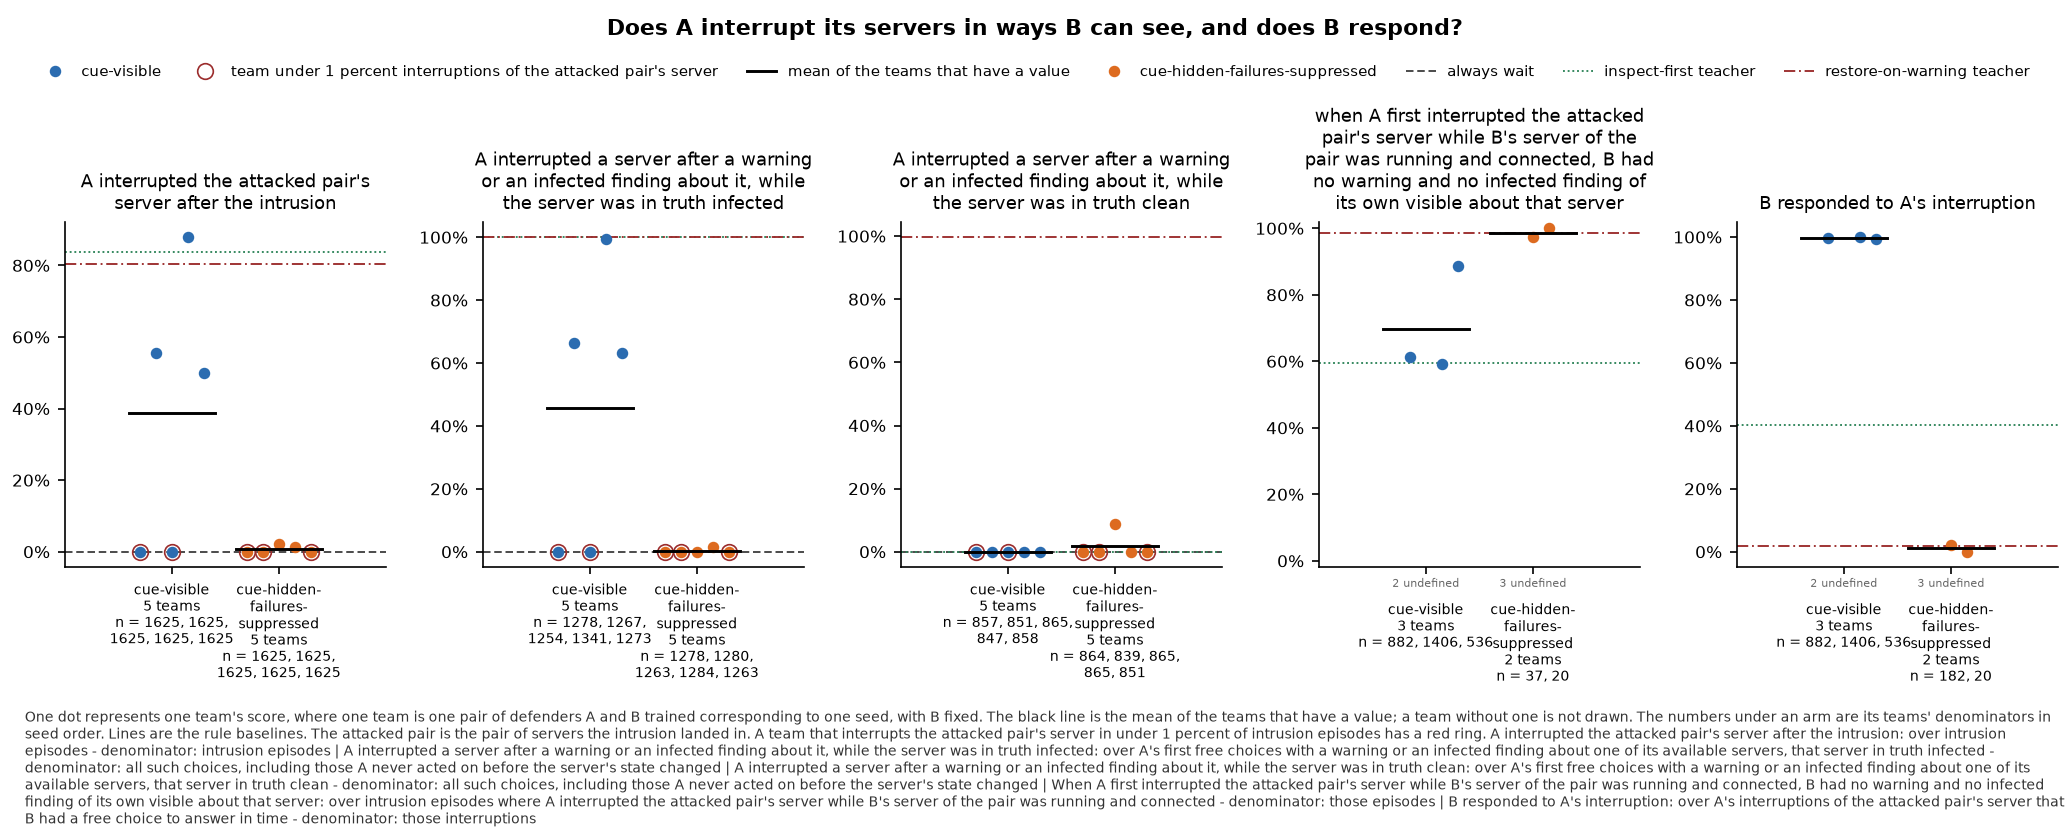

Data behind this chart, as committed beside it:
panel, series, seed, x, value, sd, numerator, count, mark
A interrupted the attacked pair's server…, cue-visible, 0, , 0.0, , 0.0, 1625, team
A interrupted the attacked pair's server…, cue-visible, 1, , 0.5551, , 902.0, 1625, team
A interrupted the attacked pair's server…, cue-visible, 2, , 0.0, , 0.0, 1625, team
A interrupted the attacked pair's server…, cue-visible, 3, , 0.8788, , 1428, 1625, team
A interrupted the attacked pair's server…, cue-visible, 4, , 0.4997, , 812.0, 1625, team
A interrupted the attacked pair's server…, cue-visible, , , 0.3867, , , 5, mean
A interrupted the attacked pair's server…, cue-hidden-failures-suppressed, 0, , 0.0, , 0.0, 1625, team
A interrupted the attacked pair's server…, cue-hidden-failures-suppressed, 1, , 0.0, , 0.0, 1625, team
A interrupted the attacked pair's server…, cue-hidden-failures-suppressed, 2, , 0.02277, , 37.0, 1625, team
A interrupted the attacked pair's server…, cue-hidden-failures-suppressed, 3, , 0.01231, , 20.0, 1625, team
A interrupted the attacked pair's server…, cue-hidden-failures-suppressed, 4, , 0.0, , 0.0, 1625, team
A interrupted the attacked pair's server…, cue-hidden-failures-suppressed, , , 0.007015, , , 5, mean
A interrupted the attacked pair's server…, always wait, , , 0.0, , , , baseline
A interrupted the attacked pair's server…, inspect-first teacher, , , 0.8382, , , , baseline
A interrupted the attacked pair's server…, restore-on-warning teacher, , , 0.8031, , , , baseline
A interrupted a server after a warning o…, cue-visible, 0, , 0.0, , 0.0, 1278, team
A interrupted a server after a warning o…, cue-visible, 1, , 0.6638, , 841.0, 1267, team
A interrupted a server after a warning o…, cue-visible, 2, , 0.0, , 0.0, 1254, team
A interrupted a server after a warning o…, cue-visible, 3, , 0.994, , 1333, 1341, team
A interrupted a server after a warning o…, cue-visible, 4, , 0.6308, , 803.0, 1273, team
A interrupted a server after a warning o…, cue-visible, , , 0.4577, , , 5, mean
A interrupted a server after a warning o…, cue-hidden-failures-suppressed, 0, , 0.0, , 0.0, 1278, team
A interrupted a server after a warning o…, cue-hidden-failures-suppressed, 1, , 0.0, , 0.0, 1280, team
A interrupted a server after a warning o…, cue-hidden-failures-suppressed, 2, , 0.0, , 0.0, 1263, team
A interrupted a server after a warning o…, cue-hidden-failures-suppressed, 3, , 0.01558, , 20.0, 1284, team
A interrupted a server after a warning o…, cue-hidden-failures-suppressed, 4, , 0.0, , 0.0, 1263, team
A interrupted a server after a warning o…, cue-hidden-failures-suppressed, , , 0.003115, , , 5, mean
A interrupted a server after a warning o…, always wait, , , 0.0, , , , baseline
A interrupted a server after a warning o…, inspect-first teacher, , , 1.0, , , , baseline
A interrupted a server after a warning o…, restore-on-warning teacher, , , 1.0, , , , baseline
A interrupted a server after a warning o…, cue-visible, 0, , 0.0, , 0.0, 857, team
A interrupted a server after a warning o…, cue-visible, 1, , 0.0, , 0.0, 851, team
A interrupted a server after a warning o…, cue-visible, 2, , 0.0, , 0.0, 865, team
A interrupted a server after a warning o…, cue-visible, 3, , 0.0, , 0.0, 847, team
A interrupted a server after a warning o…, cue-visible, 4, , 0.0, , 0.0, 858, team
A interrupted a server after a warning o…, cue-visible, , , 0.0, , , 5, mean
A interrupted a server after a warning o…, cue-hidden-failures-suppressed, 0, , 0.0, , 0.0, 864, team
A interrupted a server after a warning o…, cue-hidden-failures-suppressed, 1, , 0.0, , 0.0, 839, team
A interrupted a server after a warning o…, cue-hidden-failures-suppressed, 2, , 0.08902, , 77.0, 865, team
A interrupted a server after a warning o…, cue-hidden-failures-suppressed, 3, , 0.0, , 0.0, 865, team
A interrupted a server after a warning o…, cue-hidden-failures-suppressed, 4, , 0.0, , 0.0, 851, team
A interrupted a server after a warning o…, cue-hidden-failures-suppressed, , , 0.0178, , , 5, mean
A interrupted a server after a warning o…, always wait, , , 0.0, , , , baseline
A interrupted a server after a warning o…, inspect-first teacher, , , 0.0, , , , baseline
A interrupted a server after a warning o…, restore-on-warning teacher, , , 0.9965, , , , baseline
when A first interrupted the attacked pa…, cue-visible, 0, , , , 0.0, 0, undefined
when A first interrupted the attacked pa…, cue-visible, 1, , 0.6134, , 541.0, 882, team
when A first interrupted the attacked pa…, cue-visible, 2, , , , 0.0, 0, undefined
when A first interrupted the attacked pa…, cue-visible, 3, , 0.591, , 831.0, 1406, team
when A first interrupted the attacked pa…, cue-visible, 4, , 0.8862, , 475.0, 536, team
when A first interrupted the attacked pa…, cue-visible, , , 0.6969, , , 3, mean
when A first interrupted the attacked pa…, cue-hidden-failures-suppressed, 0, , , , 0.0, 0, undefined
when A first interrupted the attacked pa…, cue-hidden-failures-suppressed, 1, , , , 0.0, 0, undefined
when A first interrupted the attacked pa…, cue-hidden-failures-suppressed, 2, , 0.973, , 36.0, 37, team
when A first interrupted the attacked pa…, cue-hidden-failures-suppressed, 3, , 1.0, , 20.0, 20, team
when A first interrupted the attacked pa…, cue-hidden-failures-suppressed, 4, , , , 0.0, 0, undefined
when A first interrupted the attacked pa…, cue-hidden-failures-suppressed, , , 0.9865, , , 2, mean
when A first interrupted the attacked pa…, inspect-first teacher, , , 0.5958, , , , baseline
when A first interrupted the attacked pa…, restore-on-warning teacher, , , 0.9858, , , , baseline
B responded to A's interruption, cue-visible, 0, , , , 0.0, 0, undefined
... 13 more rows
